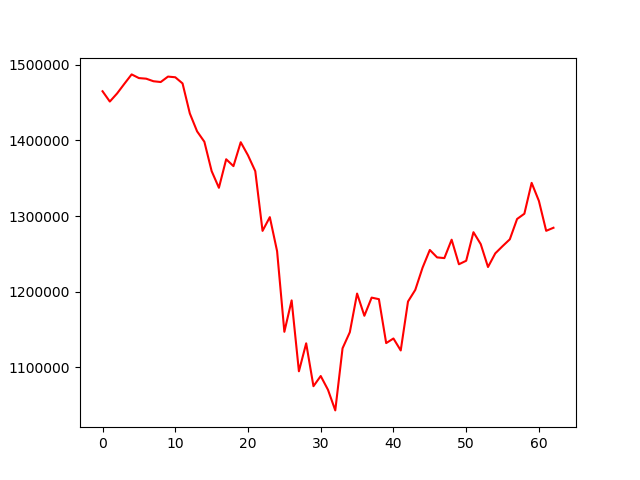

The table this chart was drawn from, first rows:
, 0
0, 1465070
1, 1451444
2, 1462168
3, 1474924
4, 1487377
5, 1482499
6, 1481714
7, 1478324
8, 1477286
9, 1484475
10, 1483583
11, 1475447
12, 1435752
13, 1412012
14, 1398259
15, 1359428
16, 1337325
17, 1375087
18, 1365996
19, 1397638
20, 1380264
21, 1359343
22, 1280322
23, 1298486
24, 1253452
25, 1146793
26, 1188308
27, 1094490
28, 1131535
29, 1074779
30, 1088262
31, 1069985
32, 1042764
33, 1124912
34, 1146194
35, 1197363
36, 1167973
37, 1192008
38, 1189949
39, 1131836
40, 1137919
41, 1122079
42, 1186825
43, 1202231
44, 1231561
45, 1255066
46, 1245233
47, 1244291
48, 1268639
49, 1236144
50, 1240775
51, 1278571
52, 1262815
53, 1232508
54, 1250548
55, 1260062
56, 1269174
57, 1296055
58, 1303001
59, 1343846
... 3 more rows
